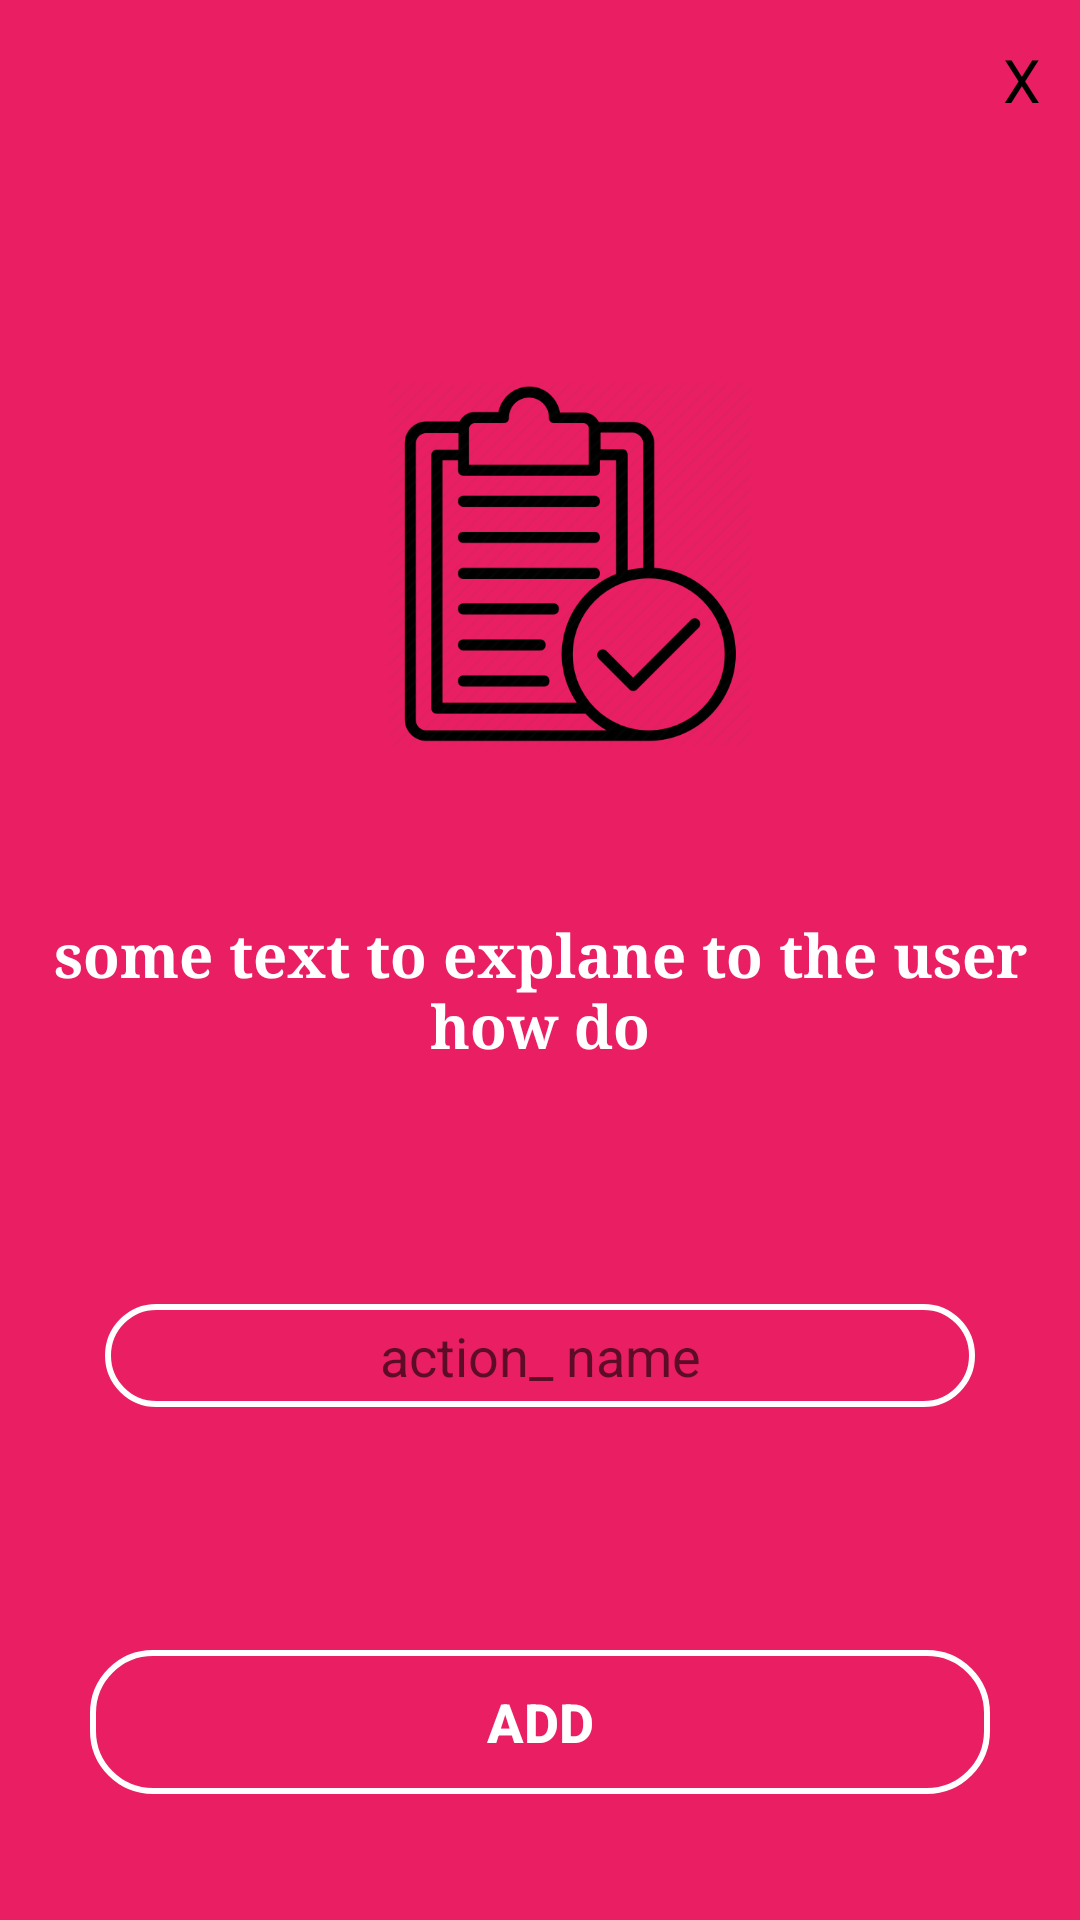

This screen was rendered from an Android layout file. Write that file and the resources it references.
<!-- AndroidManifest.xml: application theme AppTheme -->
<!-- res/layout/add_action_popup.xml -->
<?xml version="1.0" encoding="utf-8"?>
<LinearLayout
    xmlns:android="http://schemas.android.com/apk/res/android"
    android:layout_width="match_parent"
    android:layout_height="match_parent"
    android:layout_gravity="center"
    android:background="#E91E63"
    android:orientation="vertical"
    android:layout_marginVertical="90dp"
    android:layout_marginHorizontal="30dp"
    android:padding="5dp"


    >
    <TextView
        android:id="@+id/exit_popup_action"
        android:layout_width="wrap_content"
        android:layout_height="0dp"
        android:layout_weight="1"
        android:layout_gravity="right"
        android:text="X"
        android:clickable="true"
        android:textColor="#000"
        android:textSize="20dp"
        android:padding="8dp"
        />
    <ImageView
        android:layout_width="match_parent"
        android:layout_height="0dp"
        android:layout_weight="1"
        android:src="@drawable/add_action_icon2"
        android:layout_gravity="center"
        android:layout_marginLeft="10dp"
        />
    <TextView
        android:layout_width="match_parent"
        android:layout_height="0dp"
        android:layout_weight="1"
        android:text="some text to explane to the user how do"
        android:gravity="center"
        android:textSize="20dp"
        android:textColor="#fff"
        android:fontFamily="serif"
        android:textStyle="bold"
        android:layout_marginTop="20dp"
        />
    <LinearLayout
        android:layout_width="match_parent"
        android:layout_height="0dp"
        android:gravity="center"
        android:layout_weight="1">


        <EditText
            android:id="@+id/edit_text_action_name"
            android:layout_width="match_parent"
            android:layout_height="wrap_content"
            android:background="@drawable/button_style"
            android:layout_marginVertical="20dp"
            android:layout_marginHorizontal="30dp"
            android:clickable="true"
            android:hint="action_ name"
            android:inputType="text"
            android:textColor="#fff"
            android:gravity="center"/>



    </LinearLayout>
    <LinearLayout
        android:layout_width="match_parent"
        android:layout_height="0dp"
        android:layout_weight="1"
        android:gravity="center">
    <Button
        android:id="@+id/add_action"
        android:layout_width="300dp"

        android:layout_height="wrap_content"
        android:text="ADD"
        android:textColor="#fff"
        android:textStyle="bold"
        android:textSize="18dp"
        android:clickable="true"
        android:layout_gravity="center"
        android:background="@drawable/button_style"
        />
    </LinearLayout>



</LinearLayout>
<!-- resources referenced by this layout -->
<resources>
  <!-- drawable add_action_icon2: png bitmap (drawable, 33773 bytes) -->
  <!-- drawable button_style (drawable) -->
  <?xml version="1.0" encoding="utf-8"?>
  <shape xmlns:android="http://schemas.android.com/apk/res/android">
  
      <stroke
          android:width="2dp"
          android:color="#fff"
          />
          <corners android:radius="20dp"/>
          <padding android:bottom="5dp" android:left="5dp" android:right="5dp" android:top="5dp"/>
  
  
  </shape>
  <style name="AppTheme" parent="@style/BaseAppTheme" />
  <style name="BaseAppTheme" parent="Theme.AppCompat.Light.NoActionBar">
          <item name="colorPrimary">@color/colorPrimary</item>
          <item name="colorPrimaryDark">@color/colorPrimaryDark</item>
          <item name="colorAccent">@color/colorAccent</item>
      </style>
  <color name="colorPrimary">#014b82</color>
  <color name="colorPrimaryDark">#3700B3</color>
  <color name="colorAccent">#03DAC5</color>
</resources>
